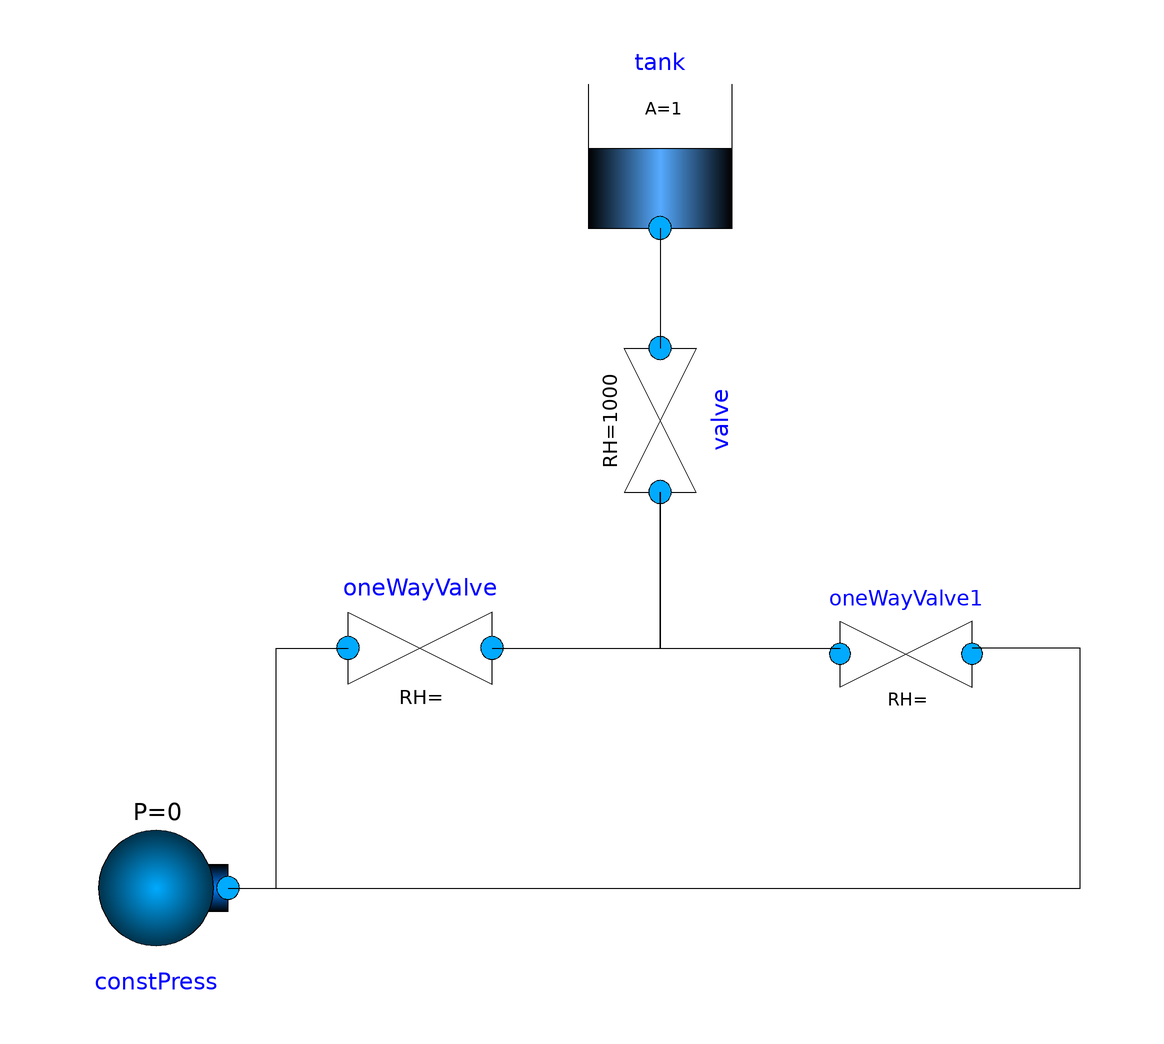

This picture is the connection diagram that the Modelica source below describes through its graphical annotations.

model ModeloPrueba2
    DSFLib.Hydraulics.Components.Tank tank(v(start = 1)) annotation(
      Placement(transformation(origin = {0, 72}, extent = {{-12, -12}, {12, 12}})));
    DSFLib.Hydraulics.Components.Valve valve annotation(
      Placement(transformation(origin = {0, 28}, extent = {{-12, -12}, {12, 12}}, rotation = -90)));
    DSFLib.Hydraulics.Components.ConstPress constPress annotation(
      Placement(transformation(origin = {-84, -50}, extent = {{-12, -12}, {12, 12}})));
    OneWayValve oneWayValve annotation(
      Placement(transformation(origin = {-40, -10}, extent = {{-12, -12}, {12, 12}})));
    OneWayValve oneWayValve1 annotation(
      Placement(transformation(origin = {41, -11}, extent = {{-11, -11}, {11, 11}})));
  equation
    connect(tank.fluidPort, valve.fluidPort_b) annotation(
      Line(points = {{0, 60}, {0, 40}}));
    connect(valve.fluidPort_a, oneWayValve1.fluidPort_b) annotation(
      Line(points = {{0, 16}, {0, -10}, {30, -10}}));
    connect(constPress.fluidPort, oneWayValve.fluidPort_b) annotation(
      Line(points = {{-72, -50}, {-64, -50}, {-64, -10}, {-52, -10}}));
    connect(constPress.fluidPort, oneWayValve1.fluidPort_a) annotation(
      Line(points = {{-72, -50}, {70, -50}, {70, -10}, {52, -10}}));
    connect(oneWayValve.fluidPort_a, valve.fluidPort_a) annotation(
      Line(points = {{-28, -10}, {0, -10}, {0, 16}}));
  end ModeloPrueba2;